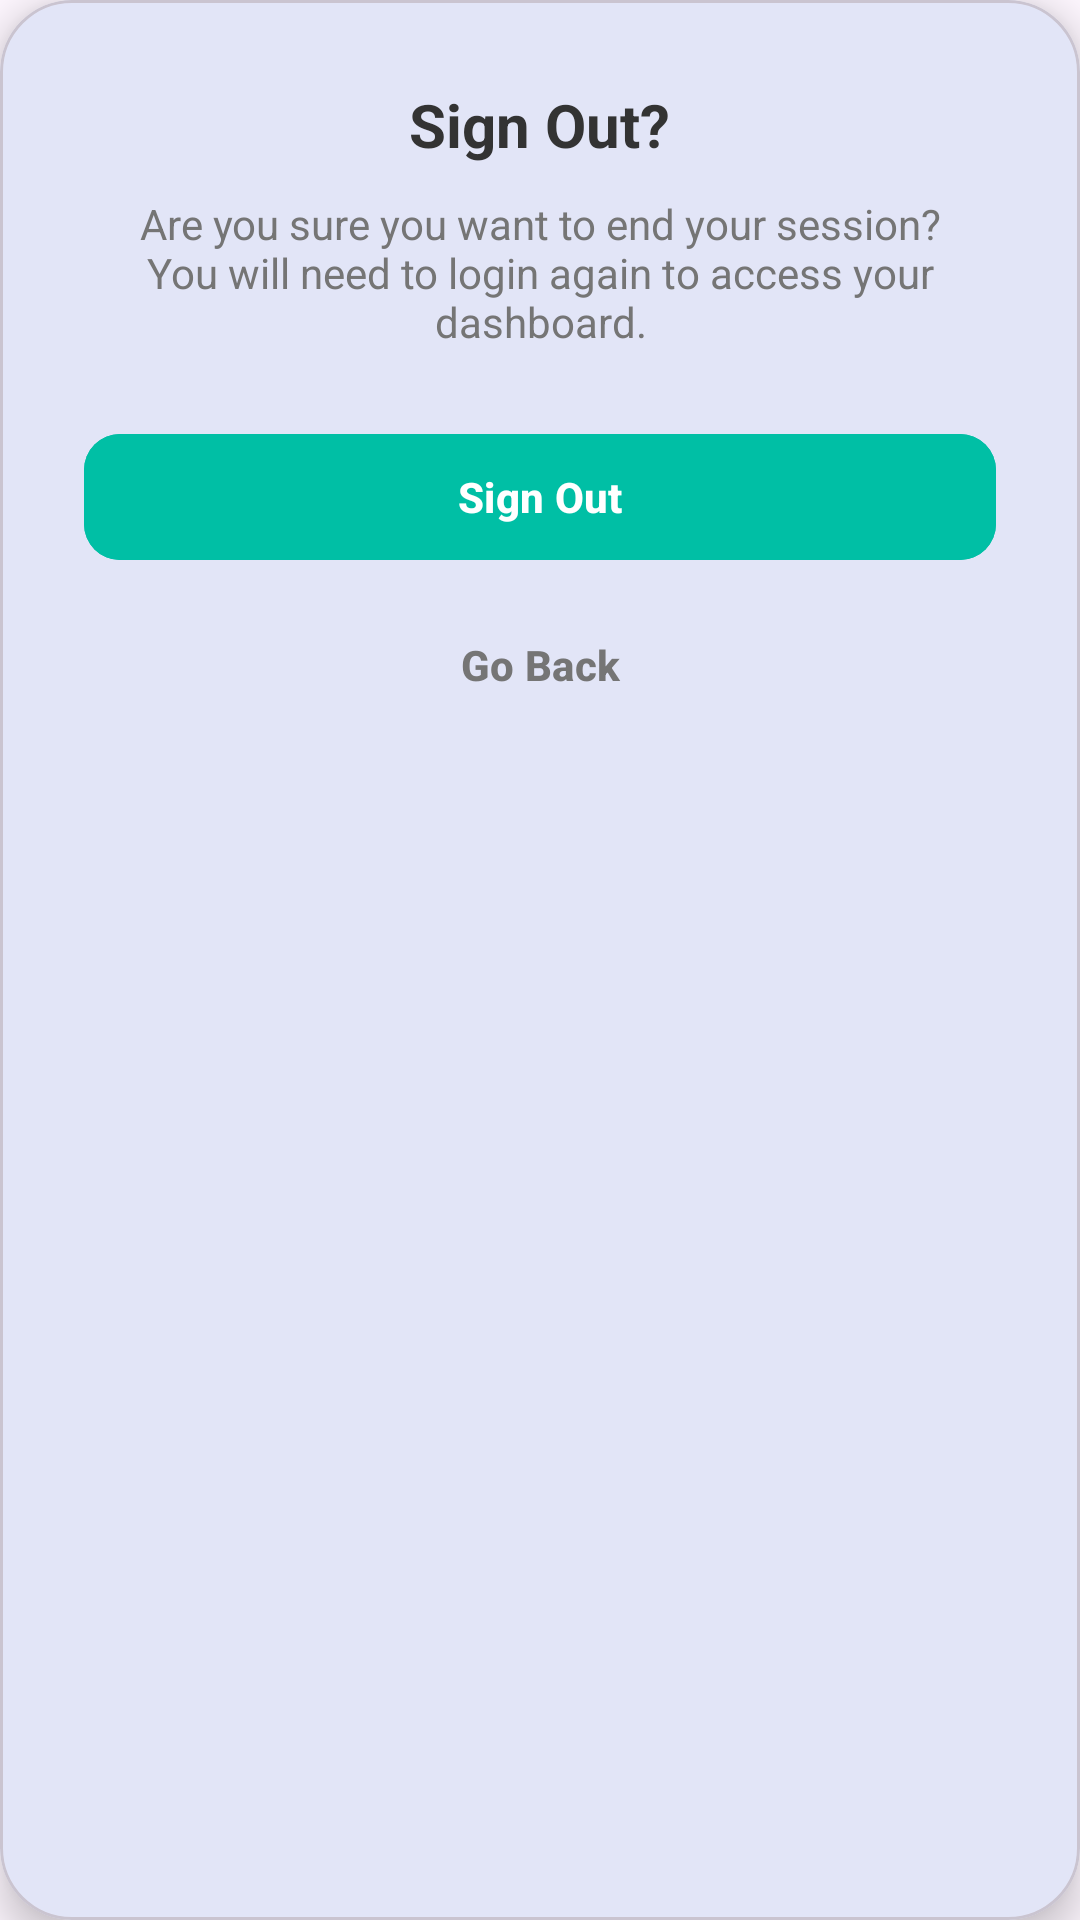

Reconstruct the res/layout file that produces this screen, plus the resources it refers to.
<!-- AndroidManifest.xml: application theme Theme.MyApplication -->
<!-- res/layout/dialog_logout_confirmation.xml -->
<?xml version="1.0" encoding="utf-8"?>
<com.google.android.material.card.MaterialCardView xmlns:android="http://schemas.android.com/apk/res/android"
    xmlns:app="http://schemas.android.com/apk/res-auto"
    android:layout_width="match_parent"
    android:layout_height="wrap_content"
    android:layout_marginHorizontal="40dp"
    app:cardCornerRadius="24dp"
    app:cardElevation="8dp">

    <LinearLayout
        android:layout_width="match_parent"
        android:layout_height="wrap_content"
        android:gravity="center_horizontal"
        android:orientation="vertical"
        android:padding="28dp">

        <TextView
            android:layout_width="wrap_content"
            android:layout_height="wrap_content"
            android:text="@string/sign_out_title"
            android:textColor="#333333"
            android:textSize="20sp"
            android:textStyle="bold" />

        <TextView
            android:layout_width="wrap_content"
            android:layout_height="wrap_content"
            android:layout_marginTop="10dp"
            android:gravity="center"
            android:text="@string/logout_confirmation_msg"
            android:textColor="#757575"
            android:textSize="14sp" />

        <com.google.android.material.button.MaterialButton
            android:id="@+id/btn_confirm_logout"
            android:layout_width="match_parent"
            android:layout_height="50dp"
            android:layout_marginTop="24dp"
            android:backgroundTint="#00BFA5"
            android:text="@string/sign_out"
            android:textColor="@color/white"
            android:textStyle="bold"
            app:cornerRadius="12dp" />

        <com.google.android.material.button.MaterialButton
            android:id="@+id/btn_cancel"
            style="@style/Widget.Material3.Button.TextButton"
            android:layout_width="match_parent"
            android:layout_height="50dp"
            android:layout_marginTop="6dp"
            android:text="@string/go_back"
            android:textColor="#757575"
            android:textStyle="bold"
            app:cornerRadius="12dp" />
    </LinearLayout>
</com.google.android.material.card.MaterialCardView>
<!-- resources referenced by this layout -->
<resources>
  <color name="white">#FFFFFFFF</color>
  <string name="go_back">Go Back</string>
  <string name="logout_confirmation_msg">Are you sure you want to end your session? You will need to login again to access your dashboard.</string>
  <string name="sign_out">Sign Out</string>
  <string name="sign_out_title">Sign Out?</string>
  <style name="Theme.MyApplication" parent="Base.Theme.MyApplication" />
  <style name="Base.Theme.MyApplication" parent="Theme.Material3.DayNight.NoActionBar">
          
          <item name="colorPrimary">@color/primary_blue</item>
          <item name="colorSecondary">@color/secondary_blue</item>
          <item name="colorTertiary">@color/teal_link</item>
          
          <item name="colorControlActivated">@color/black</item>
          <item name="colorControlHighlight">@color/light_gray</item>
          <item name="android:textColorHighlight">#40000000</item>
      </style>
  <color name="primary_blue">#1565C0</color>
  <color name="secondary_blue">#1976D2</color>
  <color name="teal_link">#00BFA5</color>
  <color name="black">#FF000000</color>
  <color name="light_gray">#E0E0E0</color>
</resources>
